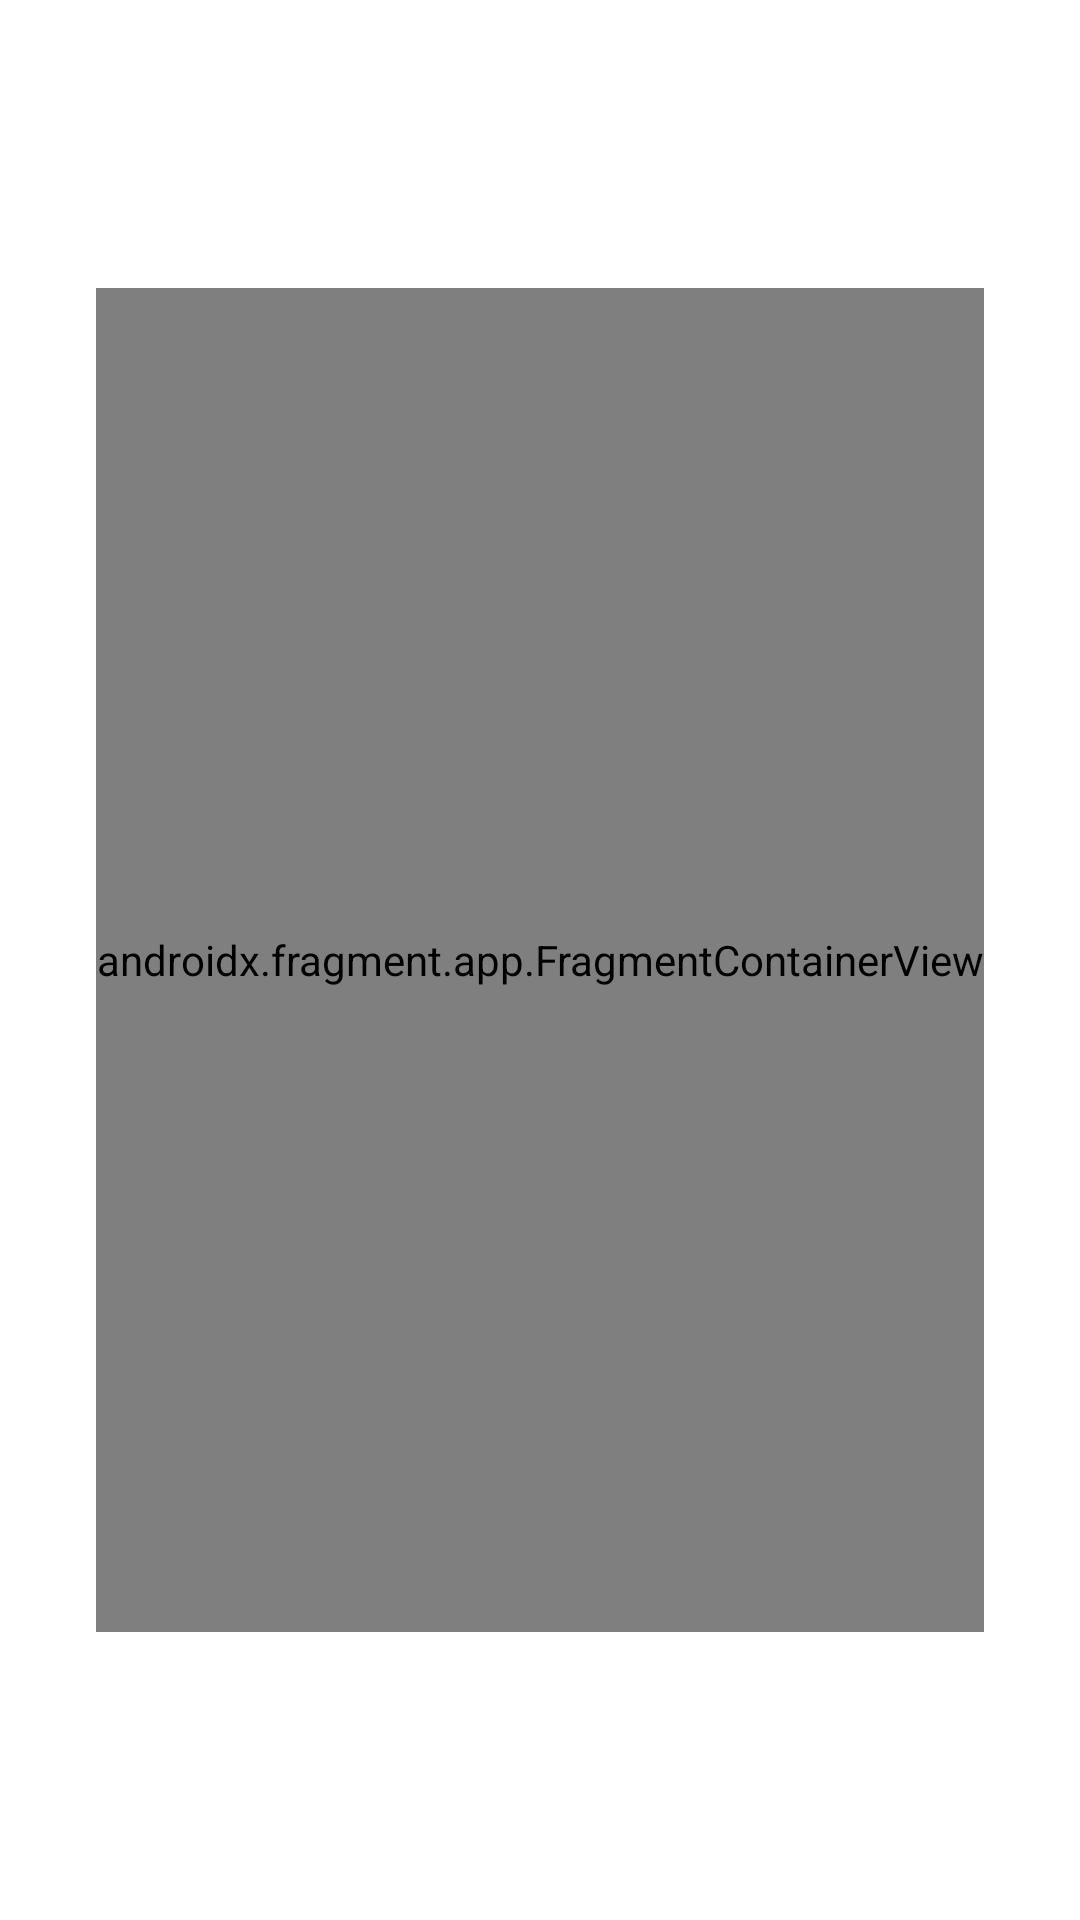

Layout XML and referenced resources for this Android screen:
<!-- AndroidManifest.xml: application theme Theme.HumanLearning -->
<!-- res/layout/fragment_learning_dataset_selection.xml -->
<?xml version="1.0" encoding="utf-8"?>
<androidx.constraintlayout.widget.ConstraintLayout xmlns:android="http://schemas.android.com/apk/res/android"
    xmlns:app="http://schemas.android.com/apk/res-auto"
    xmlns:tools="http://schemas.android.com/tools"
    android:layout_width="match_parent"
    android:layout_height="match_parent"
    tools:context=".view.learning.LearningDatasetSelectionFragment">

    <FrameLayout
        android:id="@+id/placeholder_for_download_switch"
        android:layout_width="wrap_content"
        android:layout_height="wrap_content"
        app:layout_constraintTop_toTopOf="parent"
        app:layout_constraintBottom_toTopOf="@id/fragment_dataset_list_learningDatasetSelection"
        app:layout_constraintStart_toStartOf="parent"
        app:layout_constraintEnd_toEndOf="parent" />

    <androidx.fragment.app.FragmentContainerView
        android:id="@+id/fragment_dataset_list_learningDatasetSelection"
        android:layout_width="wrap_content"
        android:layout_height="0dp"
        class="com.github.HumanLearning2021.HumanLearningApp.view.dataset_list_fragment.DatasetListWidget"
        app:layout_constraintBottom_toTopOf="@id/ds_overview_guideline2"
        app:layout_constraintEnd_toEndOf="parent"
        app:layout_constraintStart_toStartOf="parent"
        app:layout_constraintTop_toBottomOf="@id/ds_overview_guideline1" />

    <androidx.constraintlayout.widget.Guideline
        android:id="@+id/ds_overview_guideline1"
        android:layout_width="wrap_content"
        android:layout_height="wrap_content"
        android:orientation="horizontal"
        app:layout_constraintGuide_percent="0.15" />

    <androidx.constraintlayout.widget.Guideline
        android:id="@+id/ds_overview_guideline2"
        android:layout_width="wrap_content"
        android:layout_height="wrap_content"
        android:orientation="horizontal"
        app:layout_constraintGuide_percent="0.85" />
</androidx.constraintlayout.widget.ConstraintLayout>
<!-- resources referenced by this layout -->
<resources>
  <style name="Theme.HumanLearning" parent="Theme.MaterialComponents.DayNight.DarkActionBar">
          
          <item name="colorPrimary">@color/purple_500</item>
          <item name="colorPrimaryVariant">@color/purple_700</item>
          <item name="colorOnPrimary">@color/white</item>
          
          <item name="colorSecondary">@color/teal_200</item>
          <item name="colorSecondaryVariant">@color/teal_700</item>
          <item name="colorOnSecondary">@color/black</item>
          
          <item name="android:statusBarColor" tools:targetApi="l">?attr/colorPrimaryVariant</item>
          
      </style>
  <color name="purple_500">#FF6200EE</color>
  <color name="purple_700">#FF3700B3</color>
  <color name="white">#FFFFFFFF</color>
  <color name="teal_200">#FF03DAC5</color>
  <color name="teal_700">#FF018786</color>
  <color name="black">#FF000000</color>
</resources>
